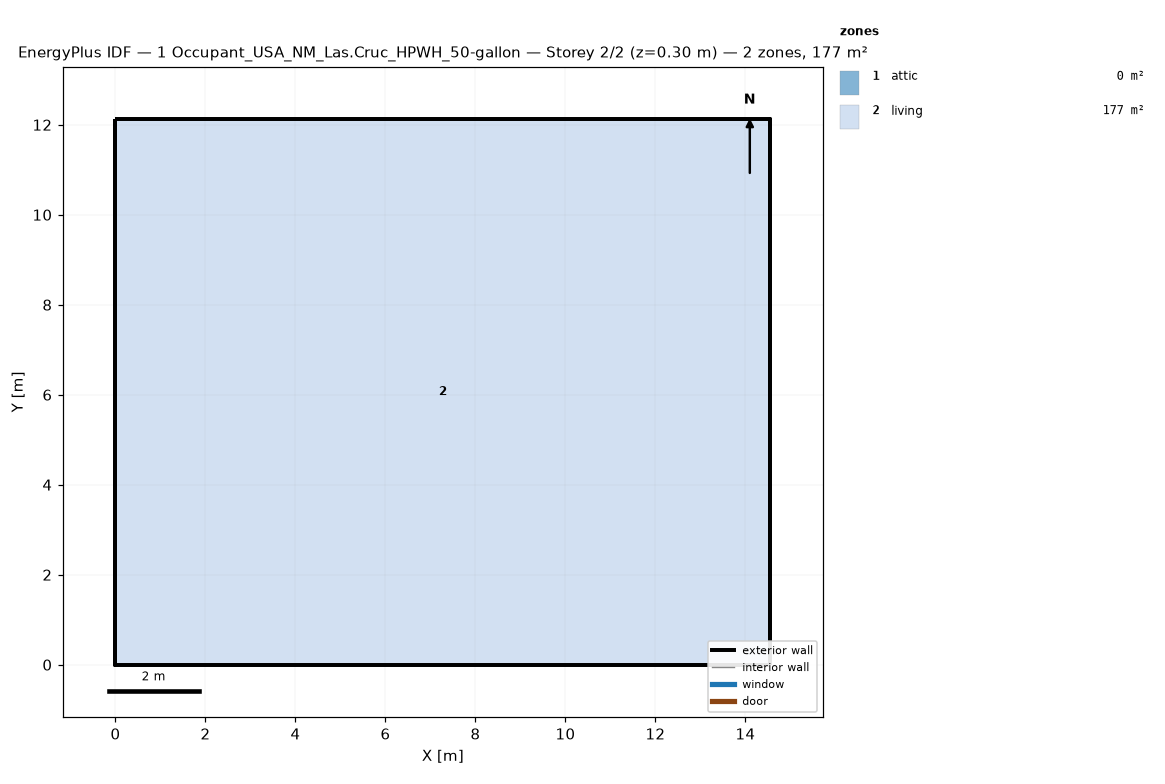
=== STOREY PLAN SPEC (per zone: floor XY polygon, exterior-wall plan segments, windows/doors) ===
zone 1: attic  (0.0 m²)
  exterior wall: (14.55, 0.00) – (14.55, 12.13) – (14.55, 6.06)  [18.2 m]
  exterior wall: (0.00, 12.13) – (0.00, 0.00) – (0.00, 6.06)  [18.2 m]
zone 2: living  (176.5 m²)
  floor: (0.00, 0.00) (0.00, 12.13) (14.55, 12.13) (14.55, 0.00)
  exterior wall: (0.00, 0.00) – (14.55, 0.00)  [14.6 m]
  exterior wall: (14.55, 0.00) – (14.55, 12.13)  [12.1 m]
  exterior wall: (14.55, 12.13) – (0.00, 12.13)  [14.6 m]
  exterior wall: (0.00, 12.13) – (0.00, 0.00)  [12.1 m]

=== DERIVED (storey summary) ===
Building: 1 Occupant_USA_NM_Las.Cruc_HPWH_50-gallon
Storey: 2 of 2  (floor level z = 0.30 m)
Storey gross floor area: 176.5 m²
Zones on this storey: 2
  - attic: floor 0.0 m²; exterior wall 36.4 m (24.5 m²); WWR 0.0%
  - living: floor 176.5 m²; exterior wall 53.4 m (146.4 m²); WWR 0.0%
Zone adjacency: (none detected)